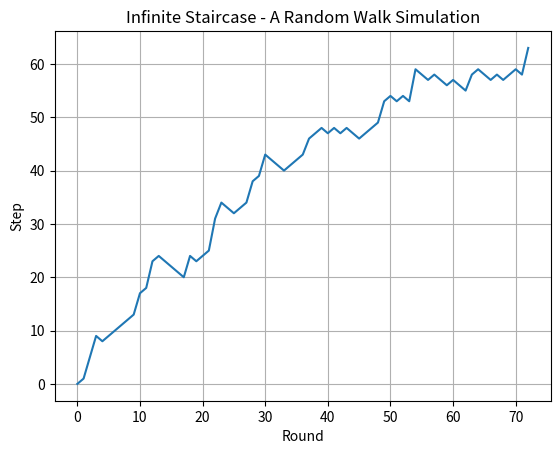

Write Python code to recreate this figure.
""" Starting at the bottom of an "infinite" staircase, you roll a single die
with the following rules:

- If rolled a 1 or 2: go down one step. 
- If rolled a 3, 4, or 5: go up one step.
- If rolled a 6: roll again and go up the resulting amount of steps.

This Random Walk simulation will accept a target floor, and will simulate
how many round of this game it would take you to reach that floor.
"""
import sys

import numpy as np

np.random.seed(438)  # Initialize random seed

random_walk = [0]  # Initianlize random walk

step = random_walk[-1]  # Start from initial point in our random walk series

# Accept first command-line argument or set to default of 60
target_step = int(sys.argv[1]) if len(sys.argv) > 1 else 60

while step < target_step:
    result = np.random.randint(1,7)  # Roll die

    if result <= 2:
        step = max(0, step - 1)
    elif result <= 5:
        step += 1
    else:
        step += np.random.randint(1,7)

    random_walk.append(step)  # Add random step to our series

print("\nYou were able to reach step " + str(target_step) + " after " \
        + str(len(random_walk)) + " rounds!")

import matplotlib.pyplot as plt

plt.plot(random_walk)
plt.title('Infinite Staircase - A Random Walk Simulation')
plt.xlabel('Round')
plt.ylabel('Step')
plt.grid(True)
plt.show()
